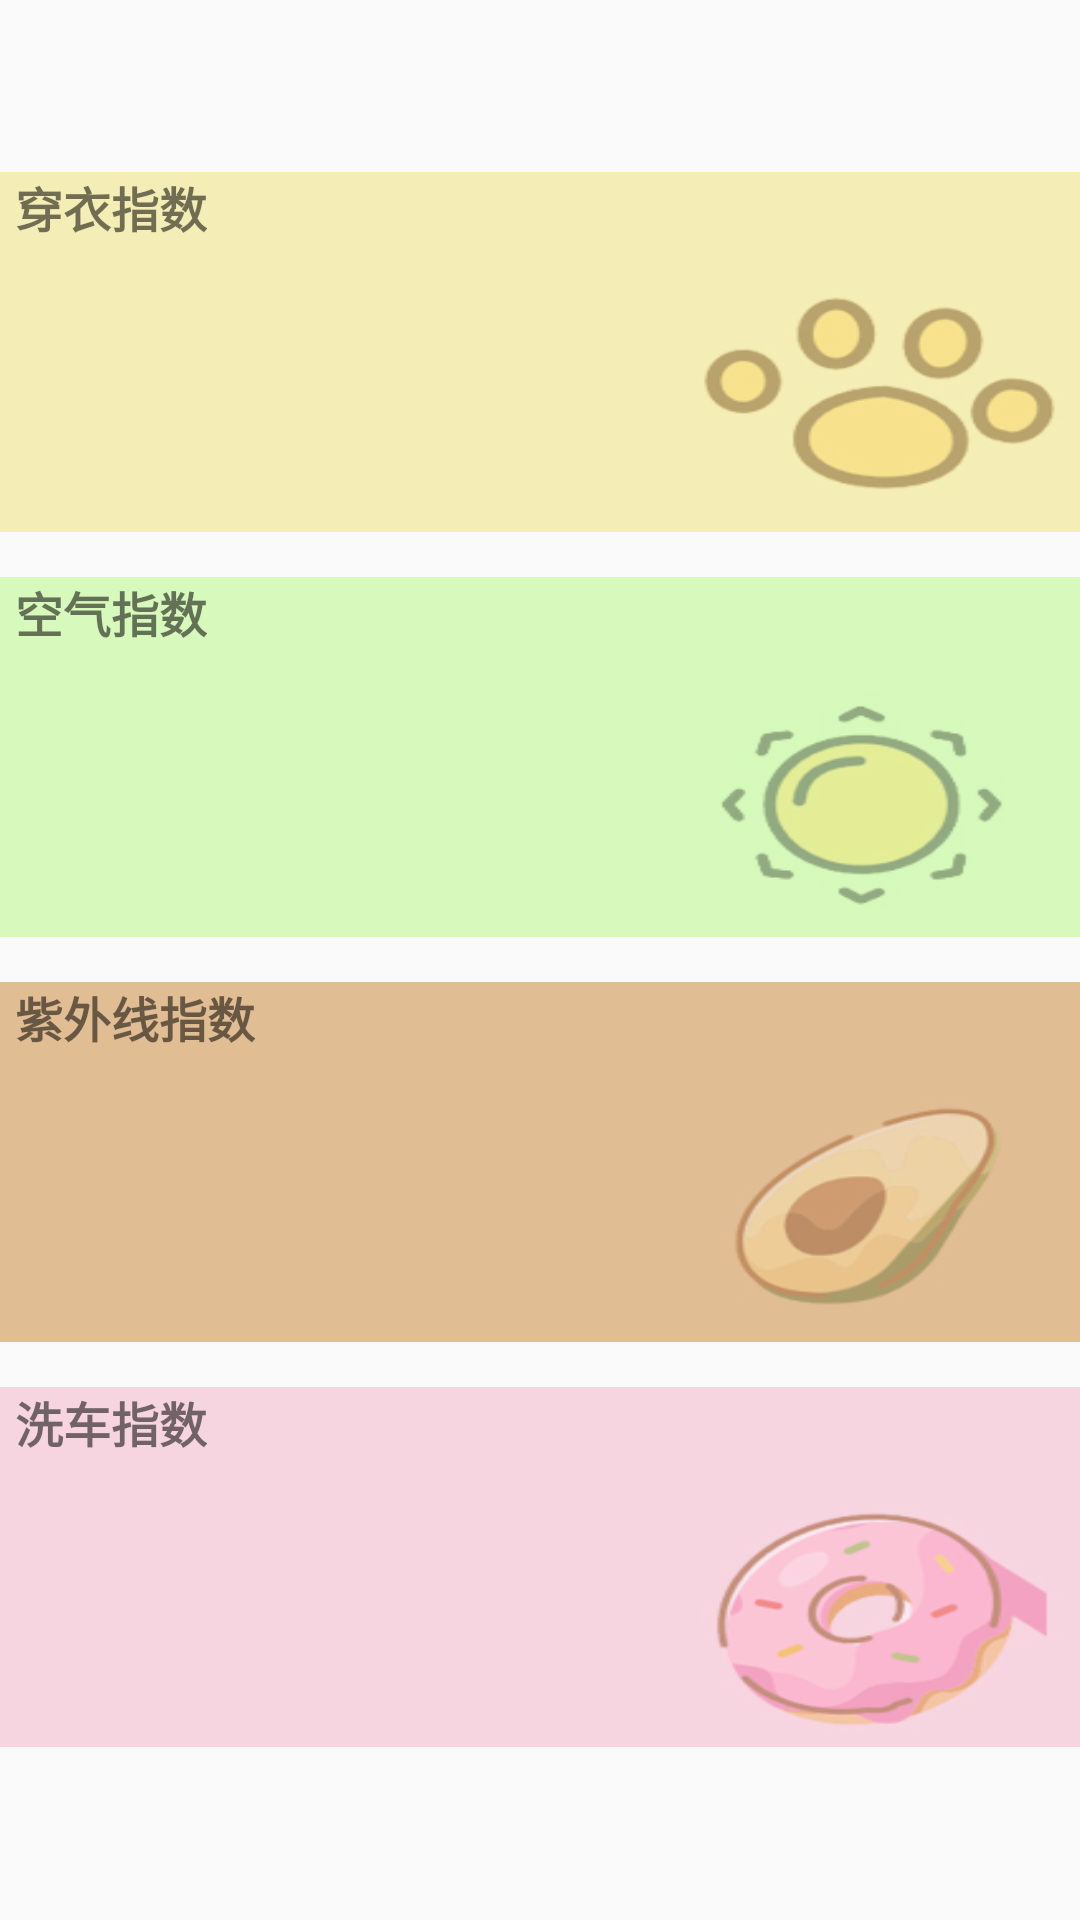

Produce the Android XML layout that renders to this screen, including the resource entries it uses.
<!-- AndroidManifest.xml: application theme AppTheme -->
<!-- res/layout/layout_other_tips.xml -->
<?xml version="1.0" encoding="utf-8"?>
<LinearLayout xmlns:android="http://schemas.android.com/apk/res/android"
              xmlns:tool="http://schemas.android.com/tools"
              android:orientation="vertical"
              android:gravity="center"
              android:layout_width="match_parent"
              android:layout_height="match_parent">

    
    <LinearLayout
        android:layout_marginTop="15dp"
        android:layout_width="380dp"
        android:layout_height="120dp"
        android:background="@drawable/b1"
        android:orientation="vertical"
        >
        <TextView
            android:layout_width="wrap_content"
            android:layout_height="wrap_content"
            android:textStyle="bold"
            android:textSize="16sp"
            android:layout_marginStart="15dp"
            android:text="穿衣指数"/>
        <TextView
            android:id="@+id/tv_clothesLevel"
            android:layout_width="wrap_content"
            android:layout_height="wrap_content"
            android:textStyle="bold"
            android:layout_marginStart="15dp"
            android:textSize="24sp"
            tool:text="弱"/>
        <TextView
            android:id="@+id/tv_clothesTip"
            android:layout_width="wrap_content"
            android:layout_height="wrap_content"
            android:textStyle="bold"
            android:textSize="14sp"
            android:layout_marginStart="15dp"
            android:textColor="@color/colorBlack"
            tool:text="辐射较弱，辐射较弱，辐射较弱，辐射较弱，辐射较弱"/>
    </LinearLayout>


    
    <LinearLayout
        android:layout_marginTop="15dp"
        android:layout_width="380dp"
        android:layout_height="120dp"
        android:background="@drawable/b2"
        android:orientation="vertical"
        >
        <TextView
            android:layout_width="wrap_content"
            android:layout_height="wrap_content"
            android:textStyle="bold"
            android:textSize="16sp"
            android:layout_marginStart="15dp"
            android:text="空气指数"/>
        <TextView
            android:id="@+id/tv_airLevel"
            android:layout_width="wrap_content"
            android:layout_height="wrap_content"
            android:textStyle="bold"
            android:layout_marginStart="15dp"
            android:textSize="24sp"
            tool:text="弱"/>
        <TextView
            android:id="@+id/tv_airTip"
            android:layout_width="wrap_content"
            android:layout_height="wrap_content"
            android:textStyle="bold"
            android:textSize="14sp"
            android:layout_marginStart="15dp"
            android:textColor="@color/colorBlack"
            tool:text="辐射较弱，辐射较弱，辐射较弱，辐射较弱，辐射较弱"/>
    </LinearLayout>

    
    <LinearLayout
        android:layout_marginTop="15dp"
        android:layout_width="380dp"
        android:layout_height="120dp"
        android:background="@drawable/b3"
        android:orientation="vertical"
        >
        <TextView
            android:layout_width="wrap_content"
            android:layout_height="wrap_content"
            android:textStyle="bold"
            android:textSize="16sp"
            android:layout_marginStart="15dp"
            android:text="紫外线指数"/>
        <TextView
            android:id="@+id/tv_uvLevel"
            android:layout_width="wrap_content"
            android:layout_height="wrap_content"
            android:textStyle="bold"
            android:layout_marginStart="15dp"
            android:textSize="24sp"
            tool:text="弱"/>
        <TextView
            android:id="@+id/tv_ucTip"
            android:layout_width="wrap_content"
            android:layout_height="wrap_content"
            android:textStyle="bold"
            android:textSize="14sp"
            android:textColor="@color/colorBlack"
            android:layout_marginStart="15dp"
            tool:text="辐射较弱，辐射较弱，辐射较弱，辐射较弱，辐射较弱"/>
    </LinearLayout>

    
    <LinearLayout
        android:layout_marginTop="15dp"
        android:layout_width="380dp"
        android:layout_height="120dp"
        android:background="@drawable/b4"
        android:orientation="vertical"
        android:layout_marginBottom="15dp"
        >
        <TextView
            android:layout_width="wrap_content"
            android:layout_height="wrap_content"
            android:textStyle="bold"
            android:textSize="16sp"
            android:layout_marginStart="15dp"
            android:text="洗车指数"/>
        <TextView
            android:id="@+id/tv_carLevel"
            android:layout_width="wrap_content"
            android:layout_height="wrap_content"
            android:textStyle="bold"
            android:layout_marginStart="15dp"
            android:textSize="24sp"
            tool:text="弱"/>
        <TextView
            android:id="@+id/tv_carTip"
            android:layout_width="wrap_content"
            android:layout_height="wrap_content"
            android:textStyle="bold"
            android:textSize="14sp"
            android:textColor="@color/colorBlack"
            android:layout_marginStart="15dp"
            tool:text="辐射较弱，辐射较弱，辐射较弱，辐射较弱，辐射较弱"/>
    </LinearLayout>



</LinearLayout>
<!-- resources referenced by this layout -->
<resources>
  <!-- drawable b1: jpg bitmap (drawable, 26395 bytes) -->
  <!-- drawable b2: jpg bitmap (drawable, 26088 bytes) -->
  <!-- drawable b3: jpg bitmap (drawable, 24789 bytes) -->
  <!-- drawable b4: jpg bitmap (drawable, 30171 bytes) -->
  <style name="AppTheme" parent="Theme.AppCompat.Light.DarkActionBar">
          
          <item name="colorPrimary">@color/colorPrimary</item>
          <item name="colorPrimaryDark">@color/colorPrimaryDark</item>
          <item name="colorAccent">@color/colorAccent</item>
  
      </style>
  <!-- not gathered from this repository: default colours our renderer supplied (Android Studio template values) -->
  <color name="colorPrimary">#FF6200EE</color>
  <color name="colorPrimaryDark">#FF3700B3</color>
  <color name="colorAccent">#FF03DAC5</color>
</resources>
